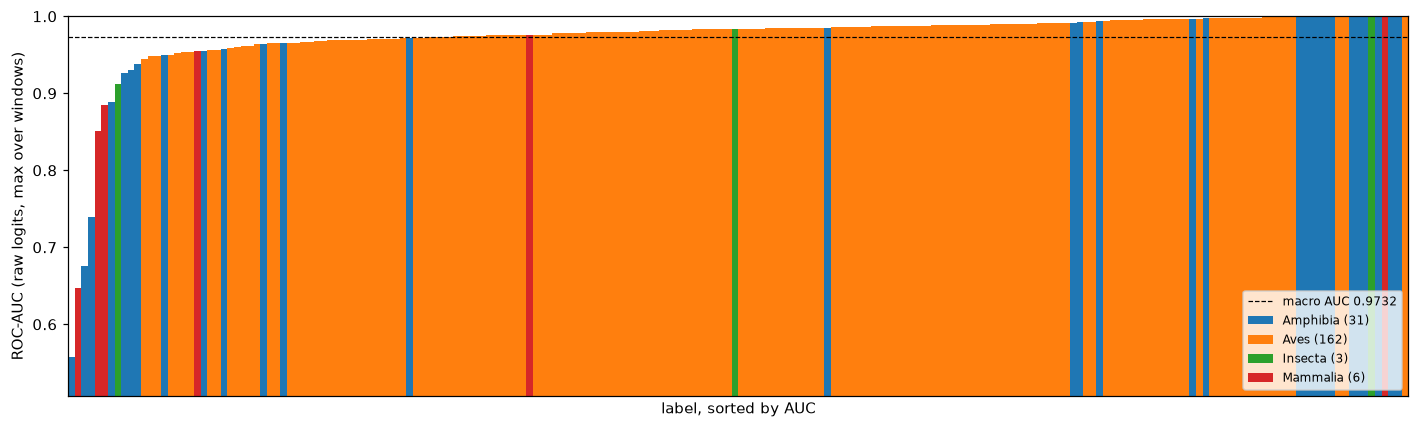

Values plotted in this chart, from the file beside it:
, macro, micro, micro, labels > 0.9
raw, max, 0.9732, 0.9837, 0.9836
raw, mean, 0.9688, 0.9777, 0.9773
normalized, max, 0.9732, 0.98, 0.9806
normalized, mean, 0.9688, 0.9725, 0.973
softmax, max, 0.9806, 0.9836, 0.9834
softmax, mean, 0.9829, 0.9837, 0.9834
